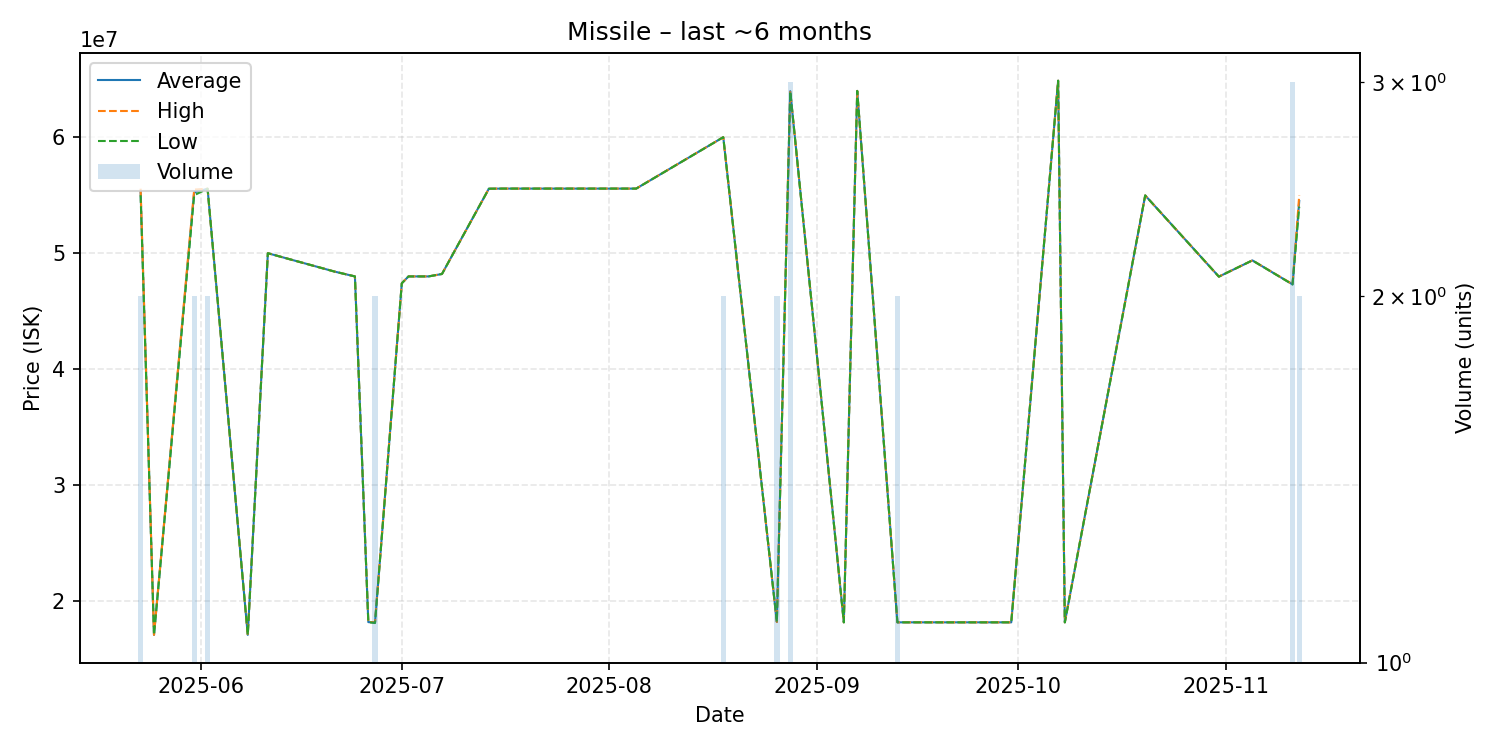

The file beside this chart, header and first rows:
date, average, highest, lowest, order_count, volume
2025-05-23, 55280000, 55560000, 55000000, 2, 2
2025-05-25, 17100000, 17100000, 17100000, 1, 1
2025-05-31, 55245000, 55490000, 55000000, 2, 2
2025-06-02, 55560000, 55560000, 55560000, 2, 2
2025-06-08, 17100000, 17100000, 17100000, 1, 1
2025-06-11, 50000000, 50000000, 50000000, 1, 1
2025-06-21, 48410000, 48410000, 48410000, 1, 1
2025-06-24, 48000000, 48000000, 48000000, 1, 1
2025-06-26, 18200000, 18200000, 18200000, 1, 1
2025-06-27, 18160000, 18200000, 18120000, 2, 2
2025-07-01, 47410000, 47410000, 47410000, 1, 1
2025-07-02, 48000000, 48000000, 48000000, 1, 1
2025-07-05, 48000000, 48000000, 48000000, 1, 1
2025-07-07, 48210000, 48210000, 48210000, 1, 1
2025-07-14, 55560000, 55560000, 55560000, 1, 1
2025-07-16, 55570000, 55570000, 55570000, 1, 1
2025-08-05, 55570000, 55570000, 55570000, 1, 1
2025-08-18, 60000000, 60000000, 60000000, 2, 2
2025-08-26, 18210000, 18210000, 18210000, 1, 2
2025-08-28, 63966667, 63970000, 63960000, 3, 3
2025-09-05, 18180000, 18180000, 18180000, 1, 1
2025-09-07, 63990000, 63990000, 63990000, 1, 1
2025-09-13, 18180000, 18180000, 18180000, 1, 2
2025-09-16, 18180000, 18180000, 18180000, 1, 1
2025-09-30, 18180000, 18180000, 18180000, 1, 1
2025-10-07, 64870000, 64870000, 64870000, 1, 1
2025-10-08, 18180000, 18180000, 18180000, 1, 1
2025-10-20, 54980000, 54980000, 54980000, 1, 1
2025-10-31, 47980000, 47980000, 47980000, 1, 1
2025-11-05, 49380000, 49380000, 49380000, 1, 1
2025-11-11, 47313333, 47330000, 47305000, 3, 3
2025-11-12, 54500000, 55000000, 54000000, 2, 2
